Photos from the image-classification dataset "plates_augmented" in the GitHub repository calvarado2004/csca5642-cleaned-vs-dirty. Its 2 classes are: cleaned, dirty.

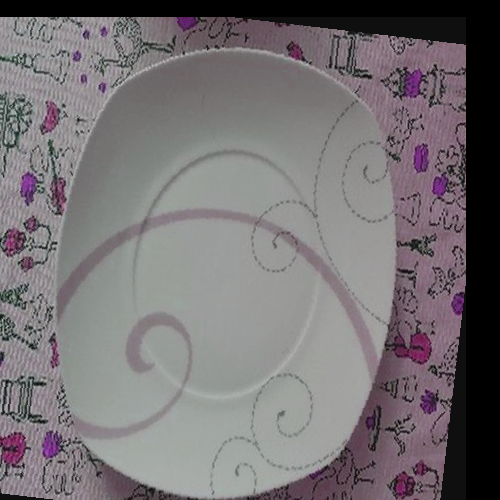
Label: cleaned

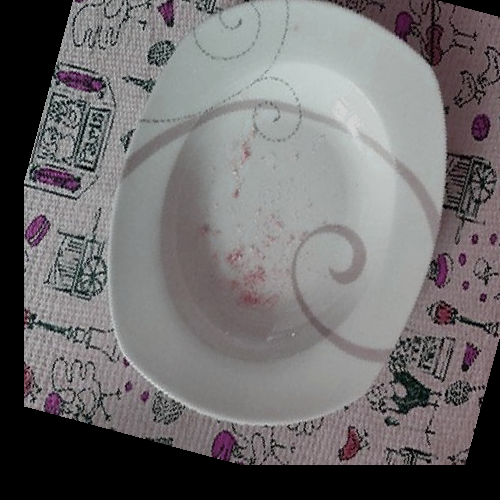
Label: dirty

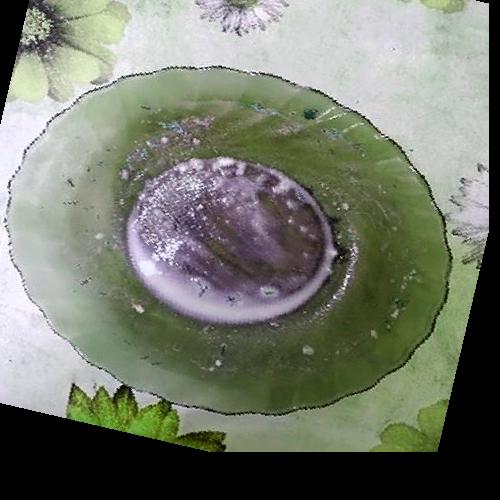
Label: dirty

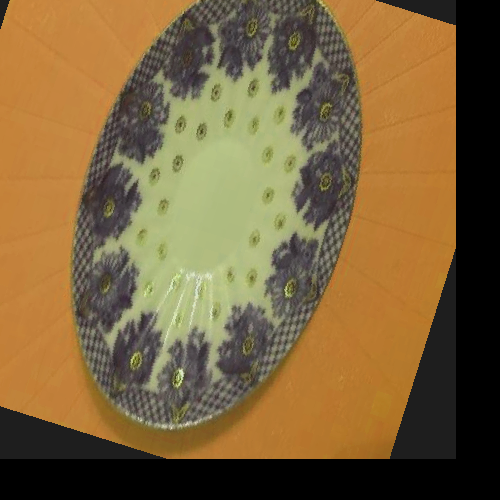
Label: cleaned

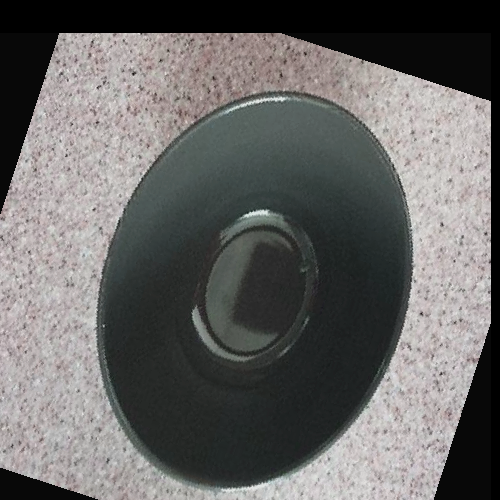
Label: cleaned

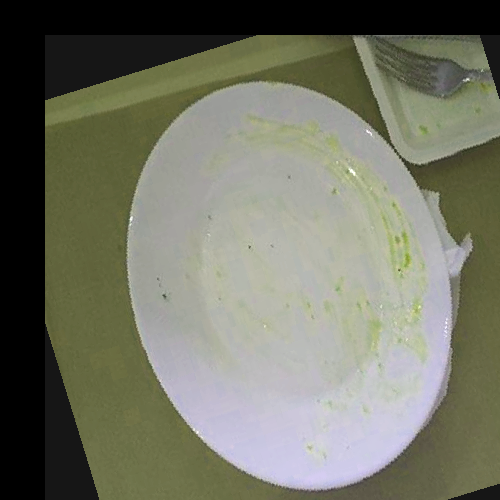
Label: dirty
